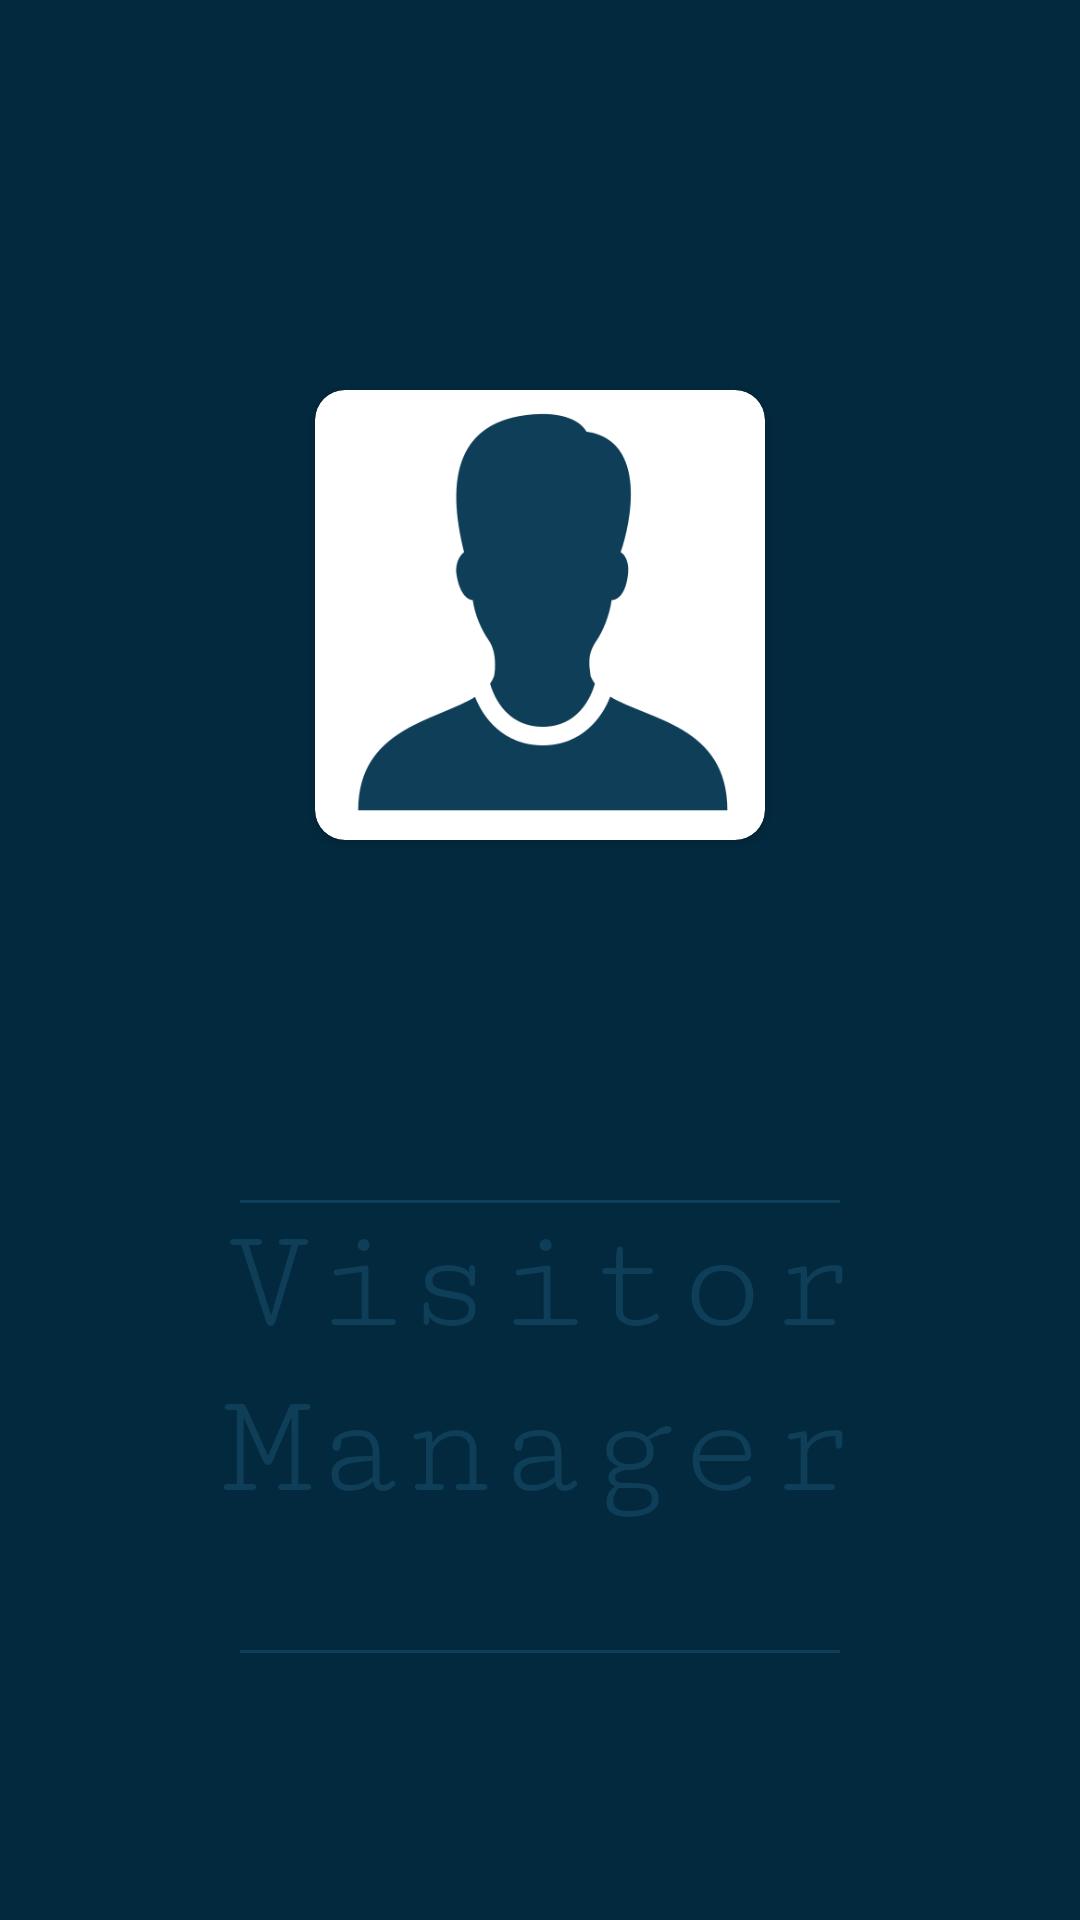

Produce the Android XML layout that renders to this screen, including the resource entries it uses.
<!-- AndroidManifest.xml: application theme AppTheme.NoActionBar -->
<!-- res/layout/activity_splash.xml -->
<?xml version="1.0" encoding="utf-8"?>
<RelativeLayout
        xmlns:android="http://schemas.android.com/apk/res/android"
        xmlns:tools="http://schemas.android.com/tools"
        xmlns:app="http://schemas.android.com/apk/res-auto"
        android:layout_width="match_parent"
        android:layout_height="match_parent"
        android:background="@color/colorPrimary"
        tools:context=".activities.SplashActivity">

    <android.support.v7.widget.CardView
            android:layout_width="150dp"
            android:layout_height="150dp"
            android:id="@+id/cardProfilePic"
            app:cardCornerRadius="10dp"
            android:layout_centerHorizontal="true"
            android:background="@color/colorEditText"
            android:layout_marginTop="130dp">

        <ImageView
                android:layout_width="match_parent"
                android:layout_height="match_parent"
                android:background="@drawable/image"/>
    </android.support.v7.widget.CardView>

    <View
            android:layout_width="200dp"
            android:layout_height="1dp"
            android:layout_centerHorizontal="true"
            android:layout_marginTop="400dp"
            android:background="@color/colorEditText"/>

    <TextView
            android:layout_width="wrap_content"
            android:layout_height="wrap_content"
            android:layout_marginTop="400dp"
            android:layout_centerHorizontal="true"
            android:gravity="center"
            android:textSize="50dp"
            android:fontFamily="serif-monospace"
            android:textColor="@color/colorEditText"
            android:text="Visitor Manager"/>

    <View
            android:layout_width="200dp"
            android:layout_height="1dp"
            android:layout_centerHorizontal="true"
            android:layout_marginTop="550dp"
            android:background="@color/colorEditText"/>

</RelativeLayout>
<!-- resources referenced by this layout -->
<resources>
  <color name="colorEditText">#0F3E58</color>
  <color name="colorPrimary">#03293E</color>
  <!-- drawable image: png bitmap (drawable-v24, 12802 bytes) -->
  <style name="AppTheme.NoActionBar">
          <item name="windowActionBar">false</item>
          <item name="windowNoTitle">true</item>
      </style>
</resources>
